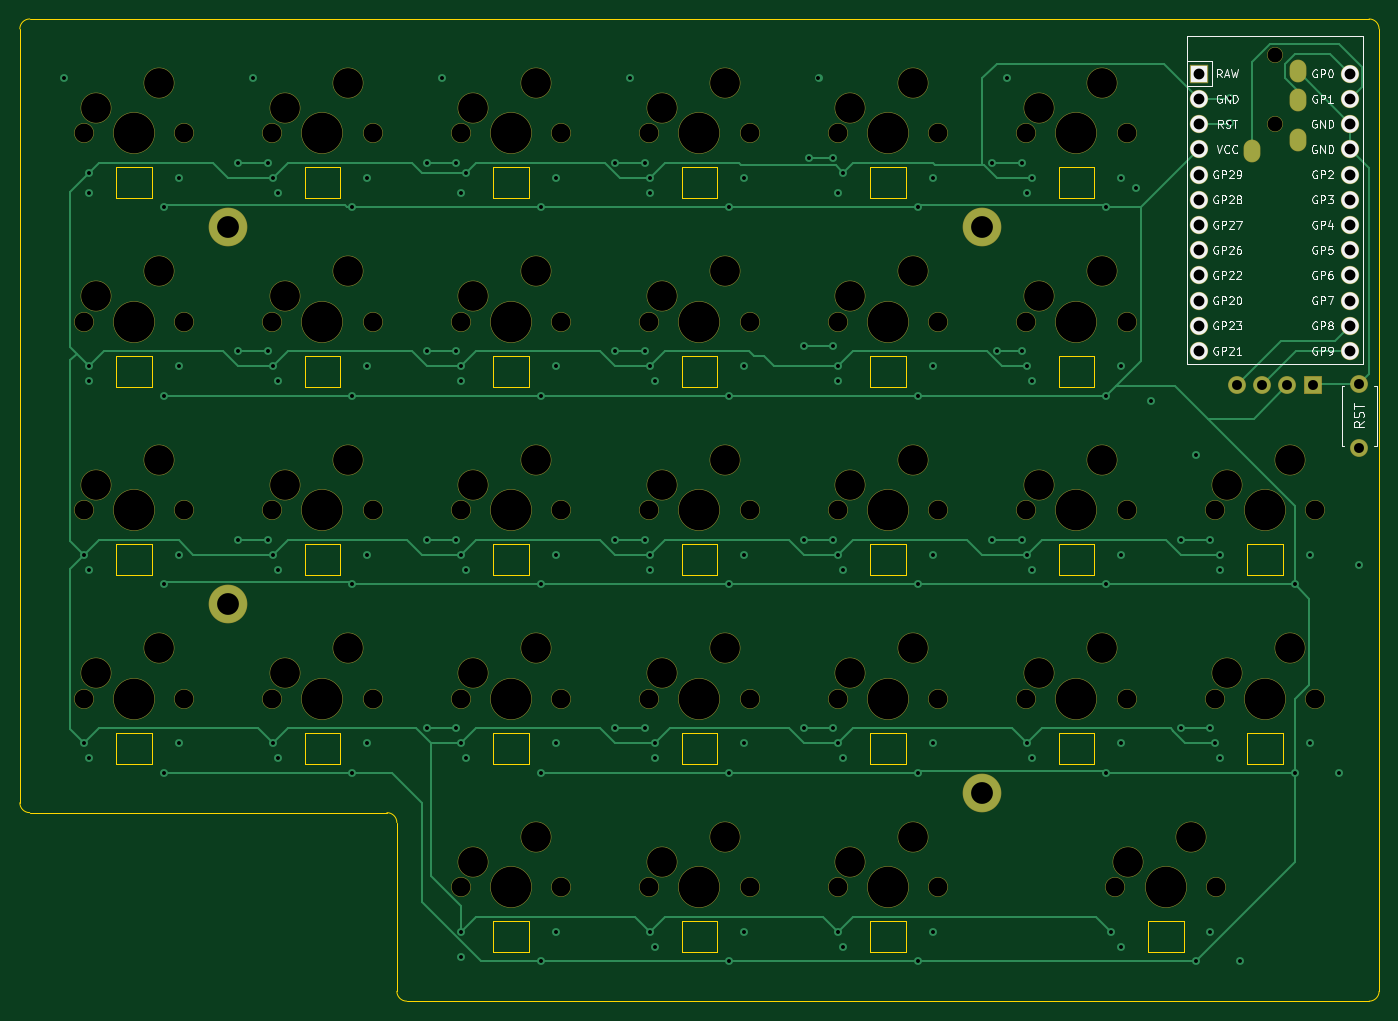
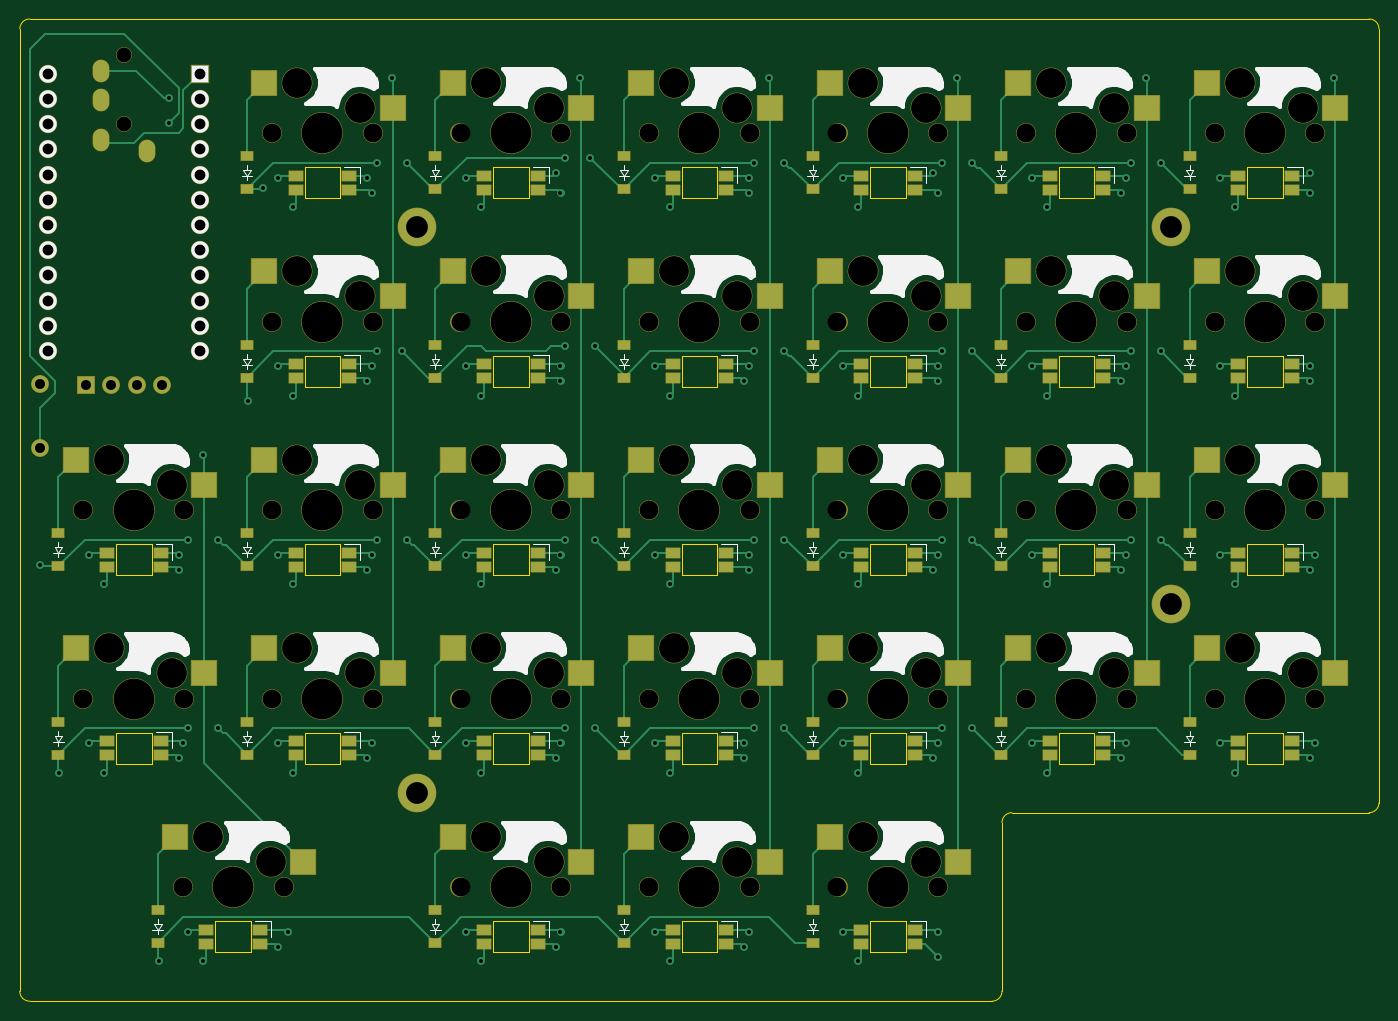
Circuit board: 13 layer files. Board 137.0 x 99.0 mm.
- bottom_copper: nitsud-B_Cu.gbr (47659 bytes)
- bottom_mask: nitsud-B_Mask.gbr (15723 bytes)
- paste: nitsud-B_Paste.gbr (8660 bytes)
- bottom_silk: nitsud-B_Silkscreen.gbr (78898 bytes)
- outline: nitsud-Edge_Cuts.gbr (5597 bytes)
- top_copper: nitsud-F_Cu.gbr (19420 bytes)
- top_mask: nitsud-F_Mask.gbr (7619 bytes)
- paste: nitsud-F_Paste.gbr (451 bytes)
- top_silk: nitsud-F_Silkscreen.gbr (53996 bytes)
- inner_copper: nitsud-In1_Cu.gbr (13091 bytes)
- inner_copper: nitsud-In2_Cu.gbr (13494 bytes)
- drill: nitsud-NPTH.drl (2957 bytes)
- drill: nitsud-PTH.drl (4122 bytes)

=== bottom_copper: nitsud-B_Cu.gbr (47659 bytes, source omitted) ===
=== bottom_mask: nitsud-B_Mask.gbr (15723 bytes, source omitted) ===
=== paste: nitsud-B_Paste.gbr (8660 bytes, source omitted) ===
=== bottom_silk: nitsud-B_Silkscreen.gbr (78898 bytes, source omitted) ===
=== outline: nitsud-Edge_Cuts.gbr ===
%TF.GenerationSoftware,KiCad,Pcbnew,8.0.8*%
%TF.CreationDate,2025-01-31T06:20:13-05:00*%
%TF.ProjectId,nitsud,6e697473-7564-42e6-9b69-6361645f7063,v1.0.0*%
%TF.SameCoordinates,Original*%
%TF.FileFunction,Profile,NP*%
%FSLAX46Y46*%
G04 Gerber Fmt 4.6, Leading zero omitted, Abs format (unit mm)*
G04 Created by KiCad (PCBNEW 8.0.8) date 2025-01-31 06:20:13*
%MOMM*%
%LPD*%
G01*
G04 APERTURE LIST*
%TA.AperFunction,Profile*%
%ADD10C,0.150000*%
%TD*%
%TA.AperFunction,Profile*%
%ADD11C,0.120000*%
%TD*%
G04 APERTURE END LIST*
D10*
X139500000Y-161500000D02*
G75*
G02*
X138500000Y-160500000I0J1000000D01*
G01*
X177500000Y-180500000D02*
X274504836Y-180500000D01*
X138500000Y-82500000D02*
G75*
G02*
X139500000Y-81500000I1000000J0D01*
G01*
X275504836Y-179499836D02*
G75*
G02*
X274504836Y-180500036I-1000036J-164D01*
G01*
X274500296Y-81500000D02*
X139500000Y-81500000D01*
X274500296Y-81500000D02*
G75*
G02*
X275500300Y-82500004I4J-1000000D01*
G01*
X275504836Y-179499836D02*
X275500296Y-82500004D01*
X138500000Y-82500000D02*
X138500000Y-160500000D01*
X176500000Y-162500000D02*
X176500000Y-179500000D01*
X177500000Y-180500000D02*
G75*
G02*
X176500000Y-179500000I0J1000000D01*
G01*
X175500000Y-161500000D02*
G75*
G02*
X176500000Y-162500000I0J-1000000D01*
G01*
X139500000Y-161500000D02*
X175500000Y-161500000D01*
%TO.C,LED27*%
D11*
X186200000Y-172450000D02*
X189800000Y-172450000D01*
X189800000Y-175550000D01*
X186200000Y-175550000D01*
X186200000Y-172450000D01*
%TO.C,LED15*%
X205200000Y-115450000D02*
X208800000Y-115450000D01*
X208800000Y-118550000D01*
X205200000Y-118550000D01*
X205200000Y-115450000D01*
%TO.C,LED26*%
X262200000Y-134450000D02*
X265800000Y-134450000D01*
X265800000Y-137550000D01*
X262200000Y-137550000D01*
X262200000Y-134450000D01*
%TO.C,LED16*%
X205200000Y-96450000D02*
X208800000Y-96450000D01*
X208800000Y-99550000D01*
X205200000Y-99550000D01*
X205200000Y-96450000D01*
%TO.C,LED10*%
X186200000Y-134450000D02*
X189800000Y-134450000D01*
X189800000Y-137550000D01*
X186200000Y-137550000D01*
X186200000Y-134450000D01*
%TO.C,LED20*%
X224200000Y-96450000D02*
X227800000Y-96450000D01*
X227800000Y-99550000D01*
X224200000Y-99550000D01*
X224200000Y-96450000D01*
%TO.C,LED2*%
X148200000Y-134450000D02*
X151800000Y-134450000D01*
X151800000Y-137550000D01*
X148200000Y-137550000D01*
X148200000Y-134450000D01*
%TO.C,LED13*%
X205200000Y-153450000D02*
X208800000Y-153450000D01*
X208800000Y-156550000D01*
X205200000Y-156550000D01*
X205200000Y-153450000D01*
%TO.C,LED6*%
X167200000Y-134450000D02*
X170800000Y-134450000D01*
X170800000Y-137550000D01*
X167200000Y-137550000D01*
X167200000Y-134450000D01*
%TO.C,LED18*%
X224200000Y-134450000D02*
X227800000Y-134450000D01*
X227800000Y-137550000D01*
X224200000Y-137550000D01*
X224200000Y-134450000D01*
%TO.C,LED5*%
X167200000Y-153450000D02*
X170800000Y-153450000D01*
X170800000Y-156550000D01*
X167200000Y-156550000D01*
X167200000Y-153450000D01*
%TO.C,LED21*%
X243200000Y-153450000D02*
X246800000Y-153450000D01*
X246800000Y-156550000D01*
X243200000Y-156550000D01*
X243200000Y-153450000D01*
%TO.C,LED3*%
X148200000Y-115450000D02*
X151800000Y-115450000D01*
X151800000Y-118550000D01*
X148200000Y-118550000D01*
X148200000Y-115450000D01*
%TO.C,LED24*%
X243200000Y-96450000D02*
X246800000Y-96450000D01*
X246800000Y-99550000D01*
X243200000Y-99550000D01*
X243200000Y-96450000D01*
%TO.C,LED1*%
X148200000Y-153450000D02*
X151800000Y-153450000D01*
X151800000Y-156550000D01*
X148200000Y-156550000D01*
X148200000Y-153450000D01*
%TO.C,LED4*%
X148200000Y-96450000D02*
X151800000Y-96450000D01*
X151800000Y-99550000D01*
X148200000Y-99550000D01*
X148200000Y-96450000D01*
%TO.C,LED29*%
X224200000Y-172450000D02*
X227800000Y-172450000D01*
X227800000Y-175550000D01*
X224200000Y-175550000D01*
X224200000Y-172450000D01*
%TO.C,LED25*%
X262200000Y-153450000D02*
X265800000Y-153450000D01*
X265800000Y-156550000D01*
X262200000Y-156550000D01*
X262200000Y-153450000D01*
%TO.C,LED8*%
X167200000Y-96450000D02*
X170800000Y-96450000D01*
X170800000Y-99550000D01*
X167200000Y-99550000D01*
X167200000Y-96450000D01*
%TO.C,LED22*%
X243200000Y-134450000D02*
X246800000Y-134450000D01*
X246800000Y-137550000D01*
X243200000Y-137550000D01*
X243200000Y-134450000D01*
%TO.C,LED14*%
X205200000Y-134450000D02*
X208800000Y-134450000D01*
X208800000Y-137550000D01*
X205200000Y-137550000D01*
X205200000Y-134450000D01*
%TO.C,LED23*%
X243200000Y-115450000D02*
X246800000Y-115450000D01*
X246800000Y-118550000D01*
X243200000Y-118550000D01*
X243200000Y-115450000D01*
%TO.C,LED28*%
X205200000Y-172450000D02*
X208800000Y-172450000D01*
X208800000Y-175550000D01*
X205200000Y-175550000D01*
X205200000Y-172450000D01*
%TO.C,LED30*%
X252200000Y-172450000D02*
X255800000Y-172450000D01*
X255800000Y-175550000D01*
X252200000Y-175550000D01*
X252200000Y-172450000D01*
%TO.C,LED17*%
X224200000Y-153450000D02*
X227800000Y-153450000D01*
X227800000Y-156550000D01*
X224200000Y-156550000D01*
X224200000Y-153450000D01*
%TO.C,LED19*%
X224200000Y-115450000D02*
X227800000Y-115450000D01*
X227800000Y-118550000D01*
X224200000Y-118550000D01*
X224200000Y-115450000D01*
%TO.C,LED9*%
X186200000Y-153450000D02*
X189800000Y-153450000D01*
X189800000Y-156550000D01*
X186200000Y-156550000D01*
X186200000Y-153450000D01*
%TO.C,LED12*%
X186200000Y-96450000D02*
X189800000Y-96450000D01*
X189800000Y-99550000D01*
X186200000Y-99550000D01*
X186200000Y-96450000D01*
%TO.C,LED7*%
X167200000Y-115450000D02*
X170800000Y-115450000D01*
X170800000Y-118550000D01*
X167200000Y-118550000D01*
X167200000Y-115450000D01*
%TO.C,LED11*%
X186200000Y-115450000D02*
X189800000Y-115450000D01*
X189800000Y-118550000D01*
X186200000Y-118550000D01*
X186200000Y-115450000D01*
%TD*%
M02*

=== top_copper: nitsud-F_Cu.gbr (19420 bytes, source omitted) ===
=== top_mask: nitsud-F_Mask.gbr (7619 bytes, source omitted) ===
=== paste: nitsud-F_Paste.gbr ===
%TF.GenerationSoftware,KiCad,Pcbnew,8.0.8*%
%TF.CreationDate,2025-01-31T06:20:13-05:00*%
%TF.ProjectId,nitsud,6e697473-7564-42e6-9b69-6361645f7063,v1.0.0*%
%TF.SameCoordinates,Original*%
%TF.FileFunction,Paste,Top*%
%TF.FilePolarity,Positive*%
%FSLAX46Y46*%
G04 Gerber Fmt 4.6, Leading zero omitted, Abs format (unit mm)*
G04 Created by KiCad (PCBNEW 8.0.8) date 2025-01-31 06:20:13*
%MOMM*%
%LPD*%
G01*
G04 APERTURE LIST*
G04 APERTURE END LIST*
M02*

=== top_silk: nitsud-F_Silkscreen.gbr (53996 bytes, source omitted) ===
=== inner_copper: nitsud-In1_Cu.gbr (13091 bytes, source omitted) ===
=== inner_copper: nitsud-In2_Cu.gbr (13494 bytes, source omitted) ===
=== drill: nitsud-NPTH.drl ===
M48
; DRILL file {KiCad 8.0.8} date 2025-01-31T06:20:19-0500
; FORMAT={-:-/ absolute / inch / decimal}
; #@! TF.CreationDate,2025-01-31T06:20:19-05:00
; #@! TF.GenerationSoftware,Kicad,Pcbnew,8.0.8
; #@! TF.FileFunction,NonPlated,1,4,NPTH
FMAT,2
INCH
; #@! TA.AperFunction,NonPlated,NPTH,ComponentDrill
T1C0.0591
; #@! TA.AperFunction,NonPlated,NPTH,ComponentDrill
T2C0.0748
; #@! TA.AperFunction,NonPlated,NPTH,ComponentDrill
T3C0.1181
; #@! TA.AperFunction,NonPlated,NPTH,ComponentDrill
T4C0.1614
%
G90
G05
T1
X10.4331Y-3.3504
X10.4331Y-3.626
T2
X5.7055Y-3.6614
X5.7055Y-4.4094
X5.7055Y-5.1575
X5.7055Y-5.9055
X6.1055Y-3.6614
X6.1055Y-4.4094
X6.1055Y-5.1575
X6.1055Y-5.9055
X6.4535Y-3.6614
X6.4535Y-4.4094
X6.4535Y-5.1575
X6.4535Y-5.9055
X6.8535Y-3.6614
X6.8535Y-4.4094
X6.8535Y-5.1575
X6.8535Y-5.9055
X7.2016Y-3.6614
X7.2016Y-4.4094
X7.2016Y-5.1575
X7.2016Y-5.9055
X7.2016Y-6.6535
X7.6016Y-3.6614
X7.6016Y-4.4094
X7.6016Y-5.1575
X7.6016Y-5.9055
X7.6016Y-6.6535
X7.9496Y-3.6614
X7.9496Y-4.4094
X7.9496Y-5.1575
X7.9496Y-5.9055
X7.9496Y-6.6535
X8.3496Y-3.6614
X8.3496Y-4.4094
X8.3496Y-5.1575
X8.3496Y-5.9055
X8.3496Y-6.6535
X8.6976Y-3.6614
X8.6976Y-4.4094
X8.6976Y-5.1575
X8.6976Y-5.9055
X8.6976Y-6.6535
X9.0976Y-3.6614
X9.0976Y-4.4094
X9.0976Y-5.1575
X9.0976Y-5.9055
X9.0976Y-6.6535
X9.4457Y-3.6614
X9.4457Y-4.4094
X9.4457Y-5.1575
X9.4457Y-5.9055
X9.8Y-6.6535
X9.8457Y-3.6614
X9.8457Y-4.4094
X9.8457Y-5.1575
X9.8457Y-5.9055
X10.1937Y-5.1575
X10.1937Y-5.9055
X10.2Y-6.6535
X10.5937Y-5.1575
X10.5937Y-5.9055
T3
X5.7555Y-3.5614
X5.7555Y-4.3094
X5.7555Y-5.0575
X5.7555Y-5.8055
X6.0055Y-3.4614
X6.0055Y-4.2094
X6.0055Y-4.9575
X6.0055Y-5.7055
X6.5035Y-3.5614
X6.5035Y-4.3094
X6.5035Y-5.0575
X6.5035Y-5.8055
X6.7535Y-3.4614
X6.7535Y-4.2094
X6.7535Y-4.9575
X6.7535Y-5.7055
X7.2516Y-3.5614
X7.2516Y-4.3094
X7.2516Y-5.0575
X7.2516Y-5.8055
X7.2516Y-6.5535
X7.5016Y-3.4614
X7.5016Y-4.2094
X7.5016Y-4.9575
X7.5016Y-5.7055
X7.5016Y-6.4535
X7.9996Y-3.5614
X7.9996Y-4.3094
X7.9996Y-5.0575
X7.9996Y-5.8055
X7.9996Y-6.5535
X8.2496Y-3.4614
X8.2496Y-4.2094
X8.2496Y-4.9575
X8.2496Y-5.7055
X8.2496Y-6.4535
X8.7476Y-3.5614
X8.7476Y-4.3094
X8.7476Y-5.0575
X8.7476Y-5.8055
X8.7476Y-6.5535
X8.9976Y-3.4614
X8.9976Y-4.2094
X8.9976Y-4.9575
X8.9976Y-5.7055
X8.9976Y-6.4535
X9.4957Y-3.5614
X9.4957Y-4.3094
X9.4957Y-5.0575
X9.4957Y-5.8055
X9.7457Y-3.4614
X9.7457Y-4.2094
X9.7457Y-4.9575
X9.7457Y-5.7055
X9.85Y-6.5535
X10.1Y-6.4535
X10.2437Y-5.0575
X10.2437Y-5.8055
X10.4937Y-4.9575
X10.4937Y-5.7055
T4
X5.9055Y-3.6614
X5.9055Y-4.4094
X5.9055Y-5.1575
X5.9055Y-5.9055
X6.6535Y-3.6614
X6.6535Y-4.4094
X6.6535Y-5.1575
X6.6535Y-5.9055
X7.4016Y-3.6614
X7.4016Y-4.4094
X7.4016Y-5.1575
X7.4016Y-5.9055
X7.4016Y-6.6535
X8.1496Y-3.6614
X8.1496Y-4.4094
X8.1496Y-5.1575
X8.1496Y-5.9055
X8.1496Y-6.6535
X8.8976Y-3.6614
X8.8976Y-4.4094
X8.8976Y-5.1575
X8.8976Y-5.9055
X8.8976Y-6.6535
X9.6457Y-3.6614
X9.6457Y-4.4094
X9.6457Y-5.1575
X9.6457Y-5.9055
X10.0Y-6.6535
X10.3937Y-5.1575
X10.3937Y-5.9055
M30

=== drill: nitsud-PTH.drl ===
M48
; DRILL file {KiCad 8.0.8} date 2025-01-31T06:20:19-0500
; FORMAT={-:-/ absolute / inch / decimal}
; #@! TF.CreationDate,2025-01-31T06:20:19-05:00
; #@! TF.GenerationSoftware,Kicad,Pcbnew,8.0.8
; #@! TF.FileFunction,Plated,1,4,PTH
FMAT,2
INCH
; #@! TA.AperFunction,Plated,PTH,ViaDrill
T1C0.0157
; #@! TA.AperFunction,Plated,PTH,ComponentDrill
T2C0.0354
; #@! TA.AperFunction,Plated,PTH,ComponentDrill
T3C0.0394
; #@! TA.AperFunction,Plated,PTH,ComponentDrill
T4C0.0430
; #@! TA.AperFunction,Plated,PTH,ComponentDrill
T5C0.0866
%
G90
G05
T1
X5.6299Y-3.4449
X5.7087Y-5.3346
X5.7087Y-6.0827
X5.7283Y-3.8189
X5.7283Y-3.8976
X5.7283Y-4.5866
X5.7283Y-4.6457
X5.7283Y-5.3937
X5.7283Y-6.1417
X6.0236Y-3.9567
X6.0236Y-4.7047
X6.0236Y-5.4528
X6.0236Y-6.2008
X6.0827Y-3.8386
X6.0827Y-4.5866
X6.0827Y-5.3346
X6.0827Y-6.0827
X6.3189Y-3.7795
X6.3189Y-4.5276
X6.3189Y-5.2756
X6.378Y-3.4449
X6.437Y-3.7795
X6.437Y-4.5276
X6.437Y-5.2756
X6.4567Y-3.8386
X6.4567Y-4.5866
X6.4567Y-5.3346
X6.4567Y-6.0827
X6.4764Y-3.8976
X6.4764Y-4.6457
X6.4764Y-5.3937
X6.4764Y-6.1417
X6.7717Y-3.9567
X6.7717Y-4.7047
X6.7717Y-5.4528
X6.7717Y-6.2008
X6.8307Y-3.8386
X6.8307Y-4.5866
X6.8307Y-5.3346
X6.8307Y-6.0827
X7.0669Y-3.7795
X7.0669Y-4.5276
X7.0669Y-5.2756
X7.0669Y-6.0236
X7.126Y-3.4449
X7.185Y-3.7795
X7.185Y-4.5276
X7.185Y-5.2756
X7.185Y-6.0236
X7.2047Y-3.8976
X7.2047Y-4.5866
X7.2047Y-4.6457
X7.2047Y-5.3346
X7.2047Y-6.0827
X7.2047Y-6.8307
X7.2047Y-6.9291
X7.2244Y-3.8189
X7.2244Y-5.3937
X7.2244Y-6.1417
X7.5197Y-3.9567
X7.5197Y-4.7047
X7.5197Y-5.4528
X7.5197Y-6.2008
X7.5197Y-6.9488
X7.5787Y-3.8386
X7.5787Y-4.5866
X7.5787Y-5.3346
X7.5787Y-6.0827
X7.5787Y-6.8307
X7.815Y-3.7795
X7.815Y-4.5276
X7.815Y-5.2756
X7.815Y-6.0236
X7.874Y-3.4449
X7.9331Y-3.7795
X7.9331Y-4.5276
X7.9331Y-5.2756
X7.9331Y-6.0236
X7.9528Y-3.8386
X7.9528Y-3.8976
X7.9528Y-4.5866
X7.9528Y-5.3346
X7.9528Y-5.3937
X7.9528Y-6.8307
X7.9724Y-4.6457
X7.9724Y-6.0827
X7.9724Y-6.1417
X7.9724Y-6.8898
X8.2677Y-3.9567
X8.2677Y-4.7047
X8.2677Y-5.4528
X8.2677Y-6.2008
X8.2677Y-6.9488
X8.3268Y-3.8386
X8.3268Y-4.5866
X8.3268Y-5.3346
X8.3268Y-6.0827
X8.3268Y-6.8307
X8.563Y-4.5079
X8.563Y-5.2756
X8.563Y-6.0236
X8.5827Y-3.7598
X8.622Y-3.4449
X8.6811Y-3.7598
X8.6811Y-4.5079
X8.6811Y-5.2756
X8.6811Y-6.0236
X8.7008Y-3.8976
X8.7008Y-4.5866
X8.7008Y-4.6457
X8.7008Y-5.3346
X8.7008Y-6.0827
X8.7008Y-6.8307
X8.7205Y-3.8189
X8.7205Y-5.3937
X8.7205Y-6.1417
X8.7205Y-6.8898
X9.0157Y-3.9567
X9.0157Y-4.7047
X9.0157Y-5.4528
X9.0157Y-6.2008
X9.0157Y-6.9488
X9.0748Y-3.8386
X9.0748Y-4.5866
X9.0748Y-5.3346
X9.0748Y-6.0827
X9.0748Y-6.8307
X9.311Y-3.7795
X9.311Y-5.2756
X9.3307Y-4.5276
X9.3701Y-3.4449
X9.4291Y-3.7795
X9.4291Y-4.5276
X9.4291Y-5.2756
X9.4488Y-3.8976
X9.4488Y-4.5866
X9.4488Y-5.3346
X9.4488Y-6.0827
X9.4685Y-3.8386
X9.4685Y-4.6457
X9.4685Y-5.3937
X9.4685Y-6.1417
X9.7638Y-3.9567
X9.7638Y-4.7047
X9.7638Y-5.4528
X9.7638Y-6.2008
X9.7835Y-6.8307
X9.8228Y-3.8386
X9.8228Y-4.5866
X9.8228Y-5.3346
X9.8228Y-6.0827
X9.8228Y-6.8898
X9.8819Y-3.878
X9.9409Y-4.7244
X10.0591Y-5.2756
X10.0591Y-6.0236
X10.1181Y-4.9409
X10.1181Y-6.9488
X10.1772Y-5.2756
X10.1772Y-6.0236
X10.1772Y-6.8307
X10.1969Y-6.0827
X10.2165Y-5.3346
X10.2165Y-5.3937
X10.2165Y-6.1417
X10.2559Y-3.5236
X10.2559Y-3.622
X10.2953Y-6.9488
X10.5118Y-5.4528
X10.5118Y-6.2008
X10.5709Y-5.3346
X10.5709Y-6.0827
X10.689Y-6.2008
X10.7677Y-5.374
T3
X10.2827Y-4.6614
X10.3827Y-4.6614
X10.4827Y-4.6614
X10.5827Y-4.6614
X10.7677Y-4.6555
X10.7677Y-4.9114
T4
X10.1331Y-3.4264
X10.1331Y-3.5264
X10.1331Y-3.6264
X10.1331Y-3.7264
X10.1331Y-3.8264
X10.1331Y-3.9264
X10.1331Y-4.0264
X10.1331Y-4.1264
X10.1331Y-4.2264
X10.1331Y-4.3264
X10.1331Y-4.4264
X10.1331Y-4.5264
X10.7331Y-3.4264
X10.7331Y-3.5264
X10.7331Y-3.6264
X10.7331Y-3.7264
X10.7331Y-3.8264
X10.7331Y-3.9264
X10.7331Y-4.0264
X10.7331Y-4.1264
X10.7331Y-4.2264
X10.7331Y-4.3264
X10.7331Y-4.4264
X10.7331Y-4.5264
T5
X6.2795Y-4.0354
X6.2795Y-5.5315
X9.2717Y-4.0354
X9.2717Y-6.2795
T2
G00X10.3425Y-3.7205
M15
G01X10.3425Y-3.7441
M16
G05
G00X10.5236Y-3.4016
M15
G01X10.5236Y-3.4252
M16
G05
G00X10.5236Y-3.5197
M15
G01X10.5236Y-3.5433
M16
G05
G00X10.5236Y-3.6772
M15
G01X10.5236Y-3.7008
M16
G05
M30

